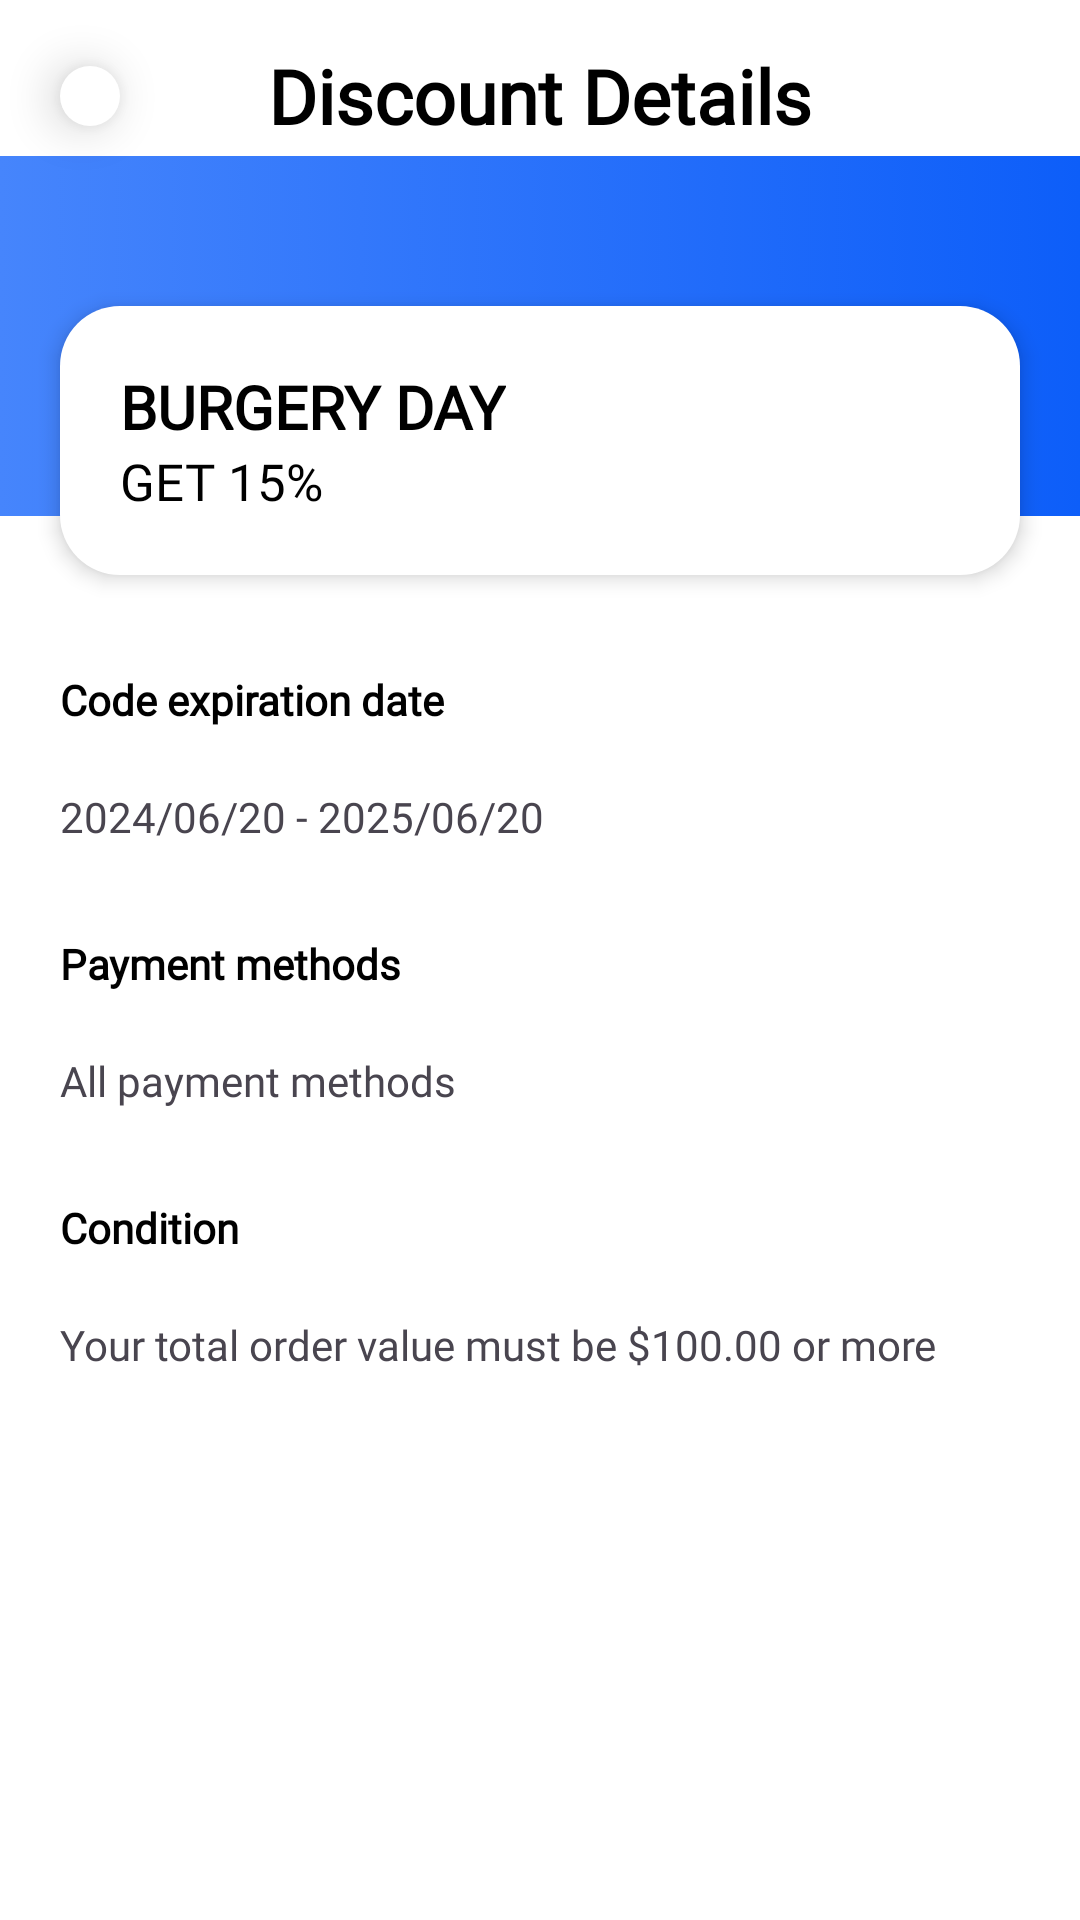

Produce the Android XML layout that renders to this screen, including the resource entries it uses.
<!-- AndroidManifest.xml: application theme Theme.Nom_food_kotlin -->
<!-- res/layout/activity_discount_detail.xml -->
<?xml version="1.0" encoding="utf-8"?>
<androidx.constraintlayout.widget.ConstraintLayout xmlns:android="http://schemas.android.com/apk/res/android"
    xmlns:app="http://schemas.android.com/apk/res-auto"
    xmlns:tools="http://schemas.android.com/tools"
    android:id="@+id/main"
    android:layout_width="match_parent"
    android:layout_height="match_parent"
    android:background="@color/white"
    tools:context=".Activity.DiscountDetailActivity">
    <ImageButton
        android:id="@+id/btnBack"
        android:layout_width="wrap_content"
        android:layout_height="wrap_content"
        android:layout_marginStart="20dp"
        android:background="@drawable/login_input"
        android:elevation="8dp"
        android:padding="10dp"
        android:src="@drawable/back_icon"
        android:textStyle="bold"
        app:layout_constraintBottom_toBottomOf="@+id/textView2"
        app:layout_constraintStart_toStartOf="parent"
        app:layout_constraintTop_toTopOf="@+id/textView2" />

    <TextView
        android:id="@+id/textView2"
        android:layout_width="wrap_content"
        android:layout_height="wrap_content"
        android:layout_marginTop="15dp"
        android:text="Discount Details"
        android:fontFamily="@font/nunito_regular"
        android:textColor="@color/black"
        android:textSize="25sp"
        android:textStyle="bold"
        app:layout_constraintEnd_toEndOf="parent"
        app:layout_constraintStart_toStartOf="parent"
        app:layout_constraintTop_toTopOf="parent"
        app:layout_goneMarginBottom="5dp" />

    <LinearLayout
        android:id="@+id/linearLayout4"
        android:layout_width="match_parent"
        android:layout_height="120dp"
        android:layout_marginTop="10dp"
        android:background="@drawable/discount_detail_bg"
        app:layout_constraintEnd_toEndOf="parent"
        app:layout_constraintStart_toStartOf="parent"
        app:layout_constraintTop_toBottomOf="@+id/btnBack"
        android:orientation="horizontal" />

    <androidx.constraintlayout.widget.ConstraintLayout
        android:id="@+id/constraintLayout2"
        android:layout_width="match_parent"
        android:layout_height="wrap_content"
        android:layout_marginHorizontal="20dp"

        android:layout_marginTop="50dp"
        android:background="@drawable/login_input"
        android:elevation="4dp"
        app:layout_constraintEnd_toEndOf="parent"
        app:layout_constraintStart_toStartOf="parent"
        app:layout_constraintTop_toTopOf="@+id/linearLayout4">

        <LinearLayout
            android:layout_width="match_parent"
            android:layout_height="wrap_content"
            android:layout_marginVertical="20dp"
            android:orientation="vertical"
            app:layout_constraintBottom_toBottomOf="parent"
            app:layout_constraintEnd_toEndOf="parent"
            app:layout_constraintStart_toStartOf="parent"
            app:layout_constraintTop_toTopOf="parent">

            <TextView
                android:id="@+id/tvTitle"
                android:layout_width="wrap_content"
                android:layout_height="wrap_content"
                android:layout_marginStart="20dp"
                android:layout_weight="1"
                android:ellipsize="end"
                android:fontFamily="@font/nunito_regular"
                android:paddingRight="20dp"
                android:singleLine="true"
                android:text="BURGERY DAY"
                android:textColor="@color/black"
                android:textSize="20sp"
                android:textStyle="bold" />

            <TextView
                android:id="@+id/tvContent"
                android:layout_width="wrap_content"
                android:layout_height="wrap_content"
                android:layout_marginStart="20dp"
                android:layout_weight="1"
                android:fontFamily="@font/nunito_regular"
                android:text="GET 15%"
                android:textColor="@color/black"
                android:textSize="17sp" />

        </LinearLayout>

    </androidx.constraintlayout.widget.ConstraintLayout>

    <TextView
        android:id="@+id/textView23"
        android:layout_width="wrap_content"
        android:layout_height="wrap_content"
        android:layout_marginStart="20dp"
        android:layout_marginTop="32dp"
        android:layout_weight="1"
        android:textColor="@color/black"
        android:textStyle="bold"
        android:text="Code expiration date"
        android:fontFamily="@font/nunito_regular"
        app:layout_constraintStart_toStartOf="parent"
        app:layout_constraintTop_toBottomOf="@+id/constraintLayout2" />

    <TextView
        android:id="@+id/tvDate"
        android:layout_width="wrap_content"
        android:layout_height="wrap_content"
        android:fontFamily="@font/nunito_regular"
        android:text="2024/06/20 - 2025/06/20"
        android:layout_marginTop="20dp"
        app:layout_constraintStart_toStartOf="@+id/textView23"
        app:layout_constraintTop_toBottomOf="@+id/textView23" />

    <TextView
        android:id="@+id/textView32"
        android:layout_width="wrap_content"
        android:layout_height="wrap_content"
        android:text="Payment methods"
        android:fontFamily="@font/nunito_regular"
        android:textColor="@color/black"
        android:textStyle="bold"
        android:layout_marginTop="30dp"
        app:layout_constraintStart_toStartOf="@+id/tvDate"
        app:layout_constraintTop_toBottomOf="@+id/tvDate" />

    <TextView
        android:id="@+id/tvPayment"
        android:layout_width="wrap_content"
        android:layout_height="wrap_content"
        android:text="All payment methods"
        android:fontFamily="@font/nunito_regular"
        android:layout_marginTop="20dp"
        app:layout_constraintStart_toStartOf="@+id/textView32"
        app:layout_constraintTop_toBottomOf="@+id/textView32" />

    <TextView
        android:id="@+id/textView34"
        android:layout_width="wrap_content"
        android:layout_height="wrap_content"
        android:text="Condition"
        android:fontFamily="@font/nunito_regular"
        android:textColor="@color/black"
        android:textStyle="bold"
        android:layout_marginTop="30dp"
        app:layout_constraintStart_toStartOf="@+id/tvPayment"
        app:layout_constraintTop_toBottomOf="@+id/tvPayment" />

    <TextView
        android:id="@+id/tvCondition"
        android:layout_width="wrap_content"
        android:layout_height="wrap_content"
        android:layout_marginTop="20dp"
        android:fontFamily="@font/nunito_regular"
        android:text="Your total order value must be $100.00 or more"
        app:layout_constraintStart_toStartOf="@+id/textView34"
        app:layout_constraintTop_toBottomOf="@+id/textView34" />

</androidx.constraintlayout.widget.ConstraintLayout>
<!-- resources referenced by this layout -->
<resources>
  <color name="black">#FF000000</color>
  <color name="white">#FFFFFFFF</color>
  <!-- drawable discount_detail_bg (drawable) -->
  <selector xmlns:android="http://schemas.android.com/apk/res/android">
      <item>
          <shape android:shape="rectangle">
              <gradient
                  android:angle="0"
                  android:startColor="#4685FC"
                  android:endColor="#0D5EF9"
                  android:type="linear" />
              
          </shape>
      </item>
  </selector>
  <!-- drawable login_input (drawable) -->
  <?xml version="1.0" encoding="utf-8"?>
  
  <selector xmlns:android="http://schemas.android.com/apk/res/android">
  <item>
      <shape android:shape="rectangle">
          <corners android:radius="20dp"/>
          <solid android:color="@color/white"/>
      </shape>
  </item>
  </selector>
  <style name="Theme.Nom_food_kotlin" parent="Base.Theme.Nom_food_kotlin" />
  <style name="Base.Theme.Nom_food_kotlin" parent="Theme.Material3.DayNight.NoActionBar">
          
          <item name="colorPrimary">@color/black</item>
          <item name="colorOnPrimary">@color/black</item>
          
      </style>
</resources>
